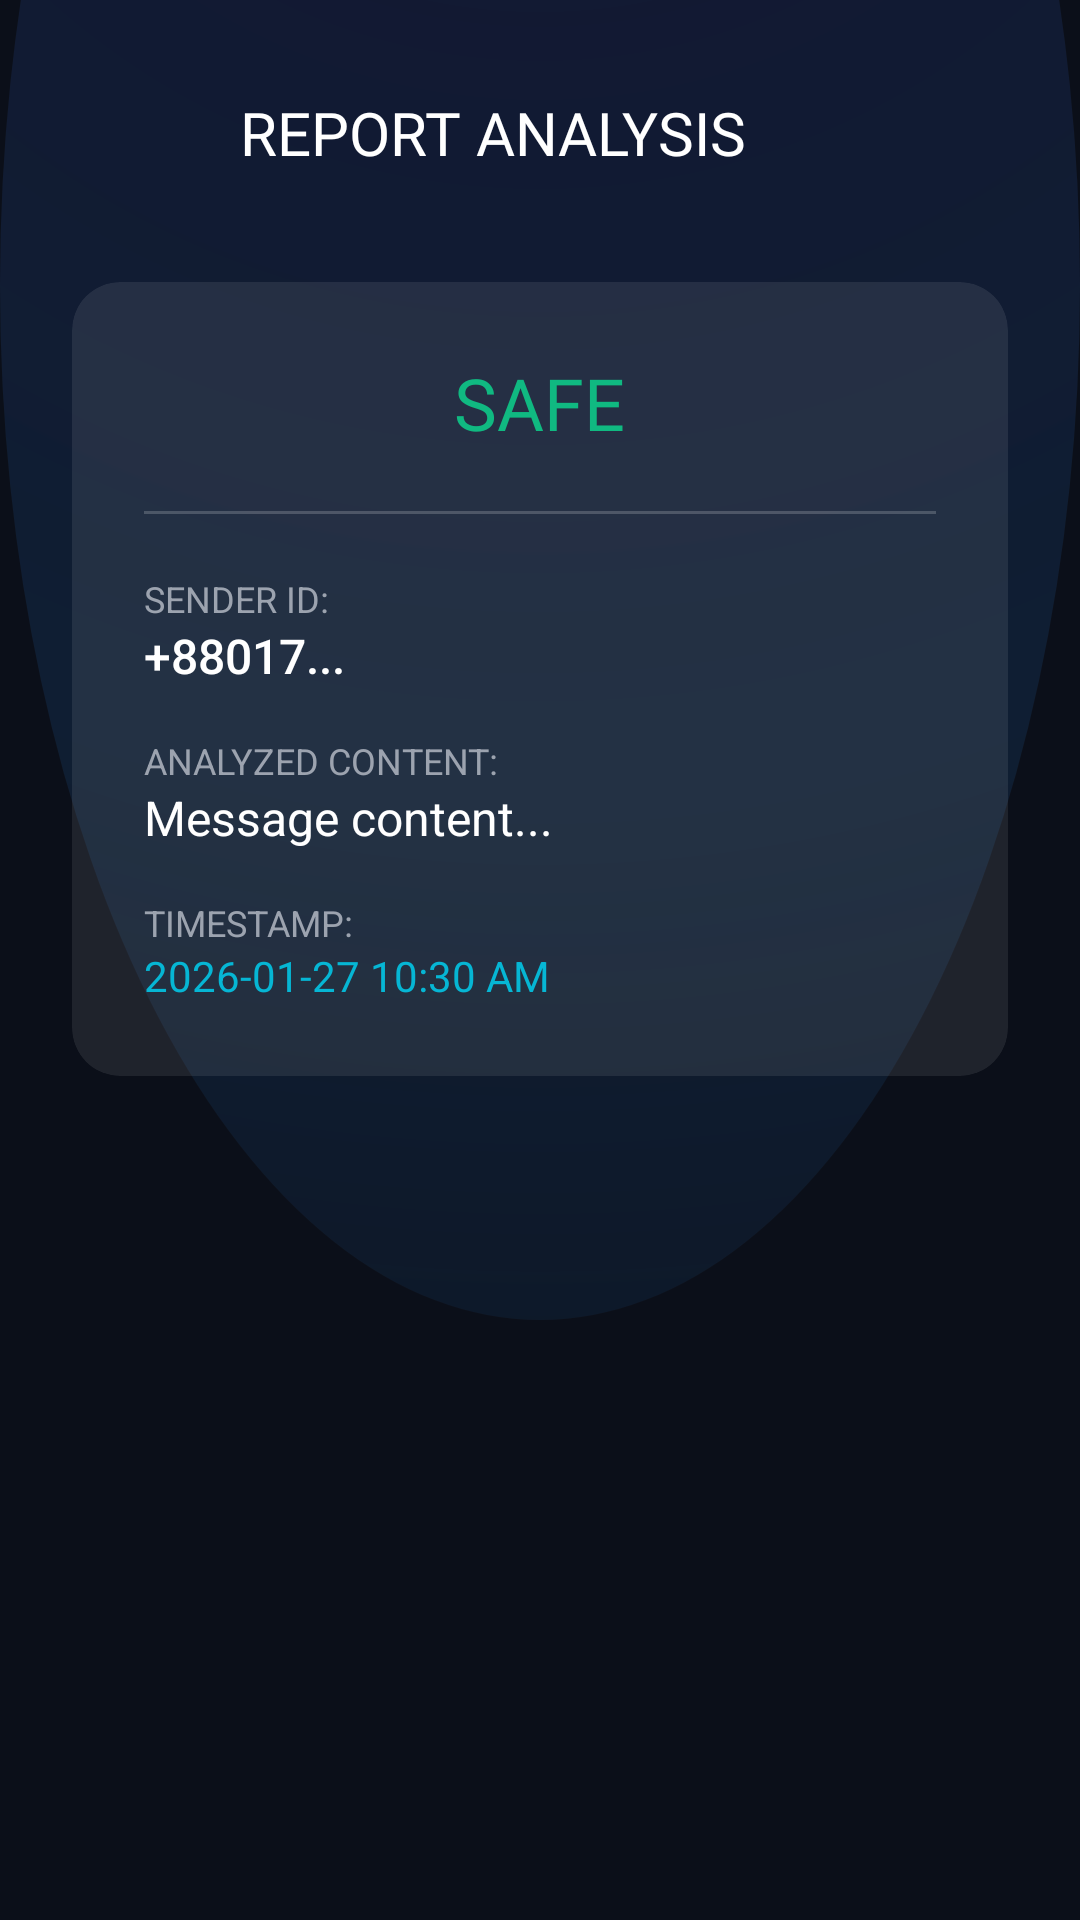

Android layout source for this screen:
<!-- AndroidManifest.xml: application theme Theme.Prohory -->
<!-- res/layout/activity_scan_detail.xml -->
<?xml version="1.0" encoding="utf-8"?>
<androidx.constraintlayout.widget.ConstraintLayout xmlns:android="http://schemas.android.com/apk/res/android"
    xmlns:app="http://schemas.android.com/apk/res-auto"
    android:layout_width="match_parent"
    android:layout_height="match_parent"
    android:background="@drawable/bg_cyber_gradient"
    android:padding="24dp">

    <ImageView
        android:id="@+id/btnBack"
        android:layout_width="40dp"
        android:layout_height="40dp"
        android:src="?attr/homeAsUpIndicator"
        app:tint="@color/electric_cyan"
        app:layout_constraintStart_toStartOf="parent"
        app:layout_constraintTop_toTopOf="parent"/>

    <TextView
        android:layout_width="wrap_content"
        android:layout_height="wrap_content"
        android:text="REPORT ANALYSIS"
        android:fontFamily="@font/orbitron_bold"
        android:textColor="@color/white"
        android:textSize="20sp"
        app:layout_constraintStart_toEndOf="@id/btnBack"
        app:layout_constraintTop_toTopOf="@id/btnBack"
        app:layout_constraintBottom_toBottomOf="@id/btnBack"
        android:layout_marginStart="16dp"/>

    <androidx.cardview.widget.CardView
        android:layout_width="match_parent"
        android:layout_height="wrap_content"
        app:cardCornerRadius="16dp"
        app:cardBackgroundColor="#15FFFFFF"
        app:cardElevation="0dp"
        app:layout_constraintTop_toBottomOf="@id/btnBack"
        android:layout_marginTop="30dp">

        <LinearLayout
            android:layout_width="match_parent"
            android:layout_height="wrap_content"
            android:orientation="vertical"
            android:padding="24dp">

            <TextView
                android:id="@+id/tvDetailStatus"
                android:layout_width="wrap_content"
                android:layout_height="wrap_content"
                android:text="SAFE"
                android:fontFamily="@font/orbitron_bold"
                android:textColor="@color/hacker_green"
                android:textSize="24sp"
                android:layout_gravity="center_horizontal"
                android:layout_marginBottom="20dp"/>

            <View
                android:layout_width="match_parent"
                android:layout_height="1dp"
                android:background="#30FFFFFF"
                android:layout_marginBottom="20dp"/>

            <TextView
                android:layout_width="wrap_content"
                android:layout_height="wrap_content"
                android:text="SENDER ID:"
                android:textColor="@color/text_secondary"
                android:textSize="12sp"/>
            <TextView
                android:id="@+id/tvDetailSender"
                android:layout_width="wrap_content"
                android:layout_height="wrap_content"
                android:text="+88017..."
                android:textColor="@color/white"
                android:textSize="16sp"
                android:fontFamily="sans-serif-medium"
                android:layout_marginBottom="16dp"/>

            <TextView
                android:layout_width="wrap_content"
                android:layout_height="wrap_content"
                android:text="ANALYZED CONTENT:"
                android:textColor="@color/text_secondary"
                android:textSize="12sp"/>
            <TextView
                android:id="@+id/tvDetailMessage"
                android:layout_width="wrap_content"
                android:layout_height="wrap_content"
                android:text="Message content..."
                android:textColor="@color/white"
                android:textSize="16sp"
                android:layout_marginBottom="16dp"/>

            <TextView
                android:layout_width="wrap_content"
                android:layout_height="wrap_content"
                android:text="TIMESTAMP:"
                android:textColor="@color/text_secondary"
                android:textSize="12sp"/>
            <TextView
                android:id="@+id/tvDetailTime"
                android:layout_width="wrap_content"
                android:layout_height="wrap_content"
                android:text="2026-01-27 10:30 AM"
                android:textColor="@color/electric_cyan"
                android:textSize="14sp"/>

        </LinearLayout>
    </androidx.cardview.widget.CardView>

</androidx.constraintlayout.widget.ConstraintLayout>
<!-- resources referenced by this layout -->
<resources>
  <color name="electric_cyan">@color/accent_cyan</color>
  <color name="hacker_green">#10B981</color>
  <color name="text_secondary">#9CA3AF</color>
  <color name="white">#FFFFFF</color>
  <!-- drawable bg_cyber_gradient (drawable) -->
  <?xml version="1.0" encoding="utf-8"?>
  <layer-list xmlns:android="http://schemas.android.com/apk/res/android">
  
      <item>
          <shape android:shape="rectangle">
              <solid android:color="@color/deep_space"/>
          </shape>
      </item>
  
      <item android:top="-250dp" android:bottom="200dp">
          <shape android:shape="oval">
              <gradient
                  android:type="radial"
                  android:gradientRadius="900dp"
                  android:startColor="@color/spotlight"
                  android:centerColor="#4D17406D"
                  android:endColor="@android:color/transparent"
                  android:centerX="0.5"
                  android:centerY="0.1"/> </shape>
      </item>
  
  </layer-list>
  <style name="Theme.Prohory" parent="android:Theme.Material.Light.NoActionBar">
          <item name="android:statusBarColor">#050A14</item>
          <item name="android:windowBackground">#050A14</item>
  
          <item name="android:windowSplashScreenBackground" tools:targetApi="31">#050A14</item>
      </style>
  <color name="accent_cyan">#06B6D4</color>
  <color name="deep_space">@color/background_dark</color>
  <color name="spotlight">#204F46E5</color>
  <color name="background_dark">#0B0F19</color>
</resources>
